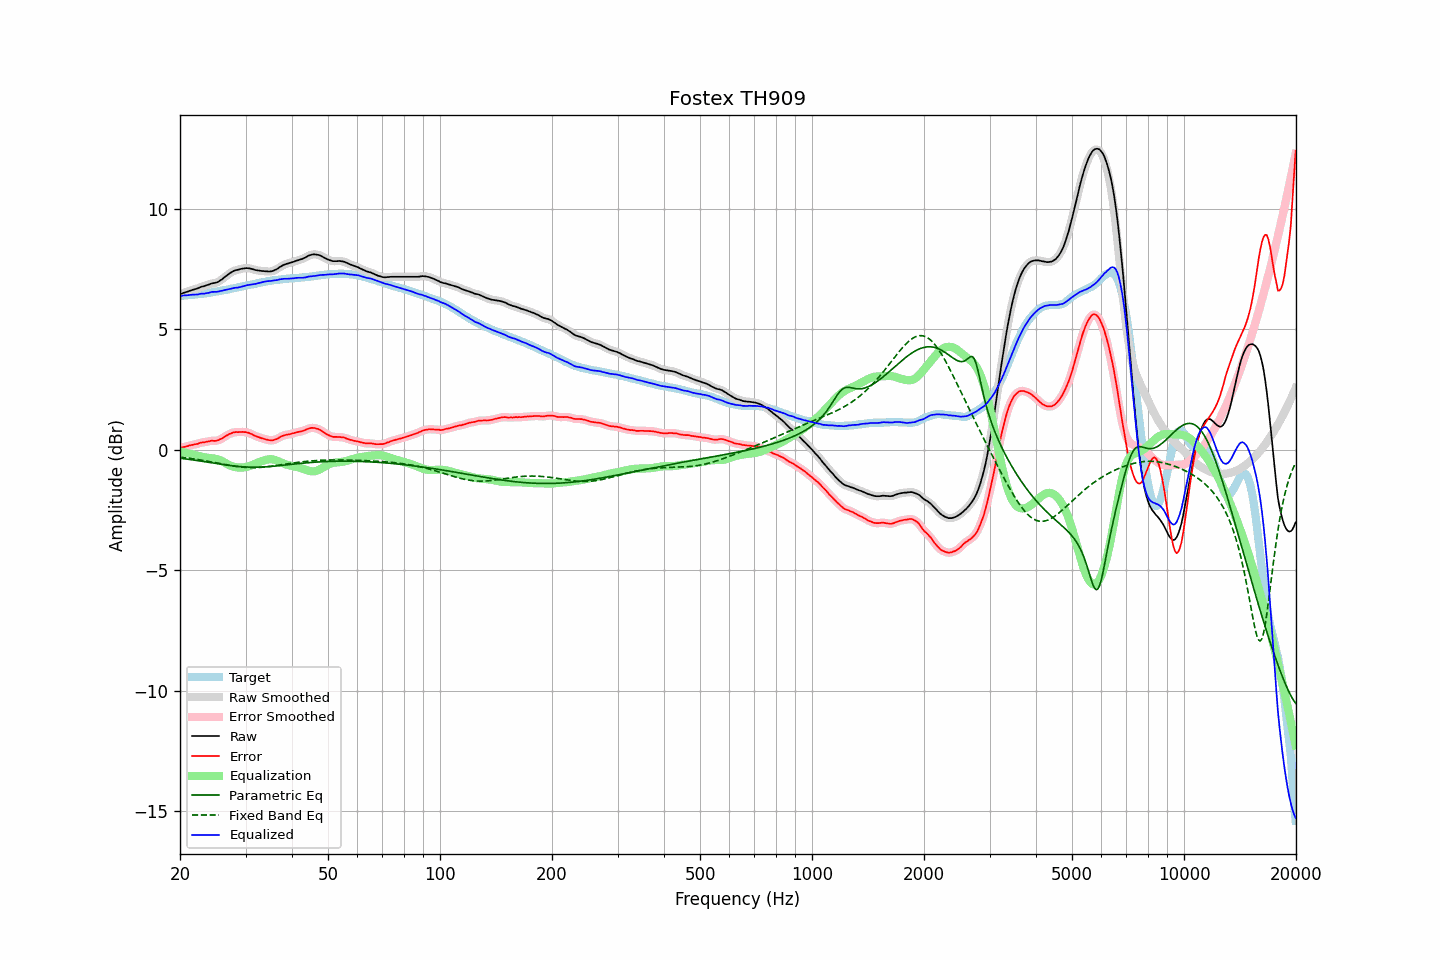

Source data for this figure (header and first rows):
frequency, raw, error, smoothed, error_smoothed, equalization, parametric_eq, fixed_band_eq, equalized_raw, equalized_smoothed, target
20.00, 6.45, 0.07, 6.45, 0.07, -0.07, -0.35, -0.30, 6.38, 6.38, 6.38
20.20, 6.47, 0.09, 6.47, 0.09, -0.09, -0.36, -0.31, 6.38, 6.39, 6.38
20.40, 6.50, 0.11, 6.50, 0.10, -0.10, -0.37, -0.32, 6.40, 6.39, 6.39
20.61, 6.52, 0.12, 6.52, 0.12, -0.12, -0.38, -0.33, 6.40, 6.40, 6.40
20.81, 6.54, 0.14, 6.54, 0.14, -0.14, -0.39, -0.34, 6.40, 6.40, 6.40
21.02, 6.56, 0.15, 6.56, 0.16, -0.15, -0.40, -0.35, 6.41, 6.41, 6.41
21.23, 6.59, 0.18, 6.59, 0.17, -0.17, -0.41, -0.36, 6.42, 6.42, 6.41
21.44, 6.61, 0.19, 6.61, 0.19, -0.19, -0.42, -0.37, 6.42, 6.42, 6.42
21.66, 6.63, 0.20, 6.63, 0.21, -0.20, -0.42, -0.38, 6.43, 6.43, 6.43
21.87, 6.65, 0.22, 6.65, 0.22, -0.22, -0.43, -0.39, 6.43, 6.43, 6.43
22.09, 6.67, 0.23, 6.67, 0.23, -0.24, -0.44, -0.40, 6.43, 6.43, 6.44
22.31, 6.69, 0.24, 6.69, 0.25, -0.25, -0.45, -0.41, 6.44, 6.44, 6.45
22.54, 6.72, 0.27, 6.72, 0.27, -0.27, -0.46, -0.42, 6.45, 6.46, 6.45
22.76, 6.75, 0.29, 6.75, 0.29, -0.28, -0.47, -0.43, 6.47, 6.46, 6.46
22.99, 6.77, 0.30, 6.77, 0.30, -0.30, -0.48, -0.44, 6.47, 6.47, 6.47
23.22, 6.78, 0.30, 6.79, 0.31, -0.31, -0.49, -0.45, 6.47, 6.48, 6.48
23.45, 6.81, 0.32, 6.81, 0.32, -0.33, -0.50, -0.47, 6.49, 6.48, 6.49
23.69, 6.83, 0.33, 6.83, 0.33, -0.34, -0.52, -0.48, 6.50, 6.49, 6.50
23.92, 6.85, 0.34, 6.86, 0.35, -0.34, -0.53, -0.49, 6.51, 6.51, 6.51
24.16, 6.88, 0.36, 6.88, 0.36, -0.35, -0.54, -0.50, 6.53, 6.53, 6.52
24.40, 6.90, 0.37, 6.90, 0.37, -0.36, -0.55, -0.51, 6.54, 6.54, 6.53
24.65, 6.91, 0.37, 6.91, 0.37, -0.37, -0.56, -0.53, 6.55, 6.55, 6.55
24.89, 6.92, 0.37, 6.92, 0.37, -0.38, -0.57, -0.54, 6.54, 6.55, 6.56
25.14, 6.94, 0.38, 6.94, 0.38, -0.39, -0.58, -0.55, 6.55, 6.55, 6.56
25.39, 6.97, 0.40, 6.97, 0.40, -0.41, -0.59, -0.57, 6.56, 6.56, 6.57
25.65, 7.02, 0.44, 7.01, 0.43, -0.44, -0.60, -0.58, 6.58, 6.58, 6.58
25.91, 7.06, 0.46, 7.06, 0.46, -0.47, -0.61, -0.59, 6.59, 6.59, 6.60
26.16, 7.11, 0.50, 7.11, 0.50, -0.50, -0.62, -0.60, 6.61, 6.61, 6.61
26.43, 7.17, 0.55, 7.17, 0.54, -0.54, -0.63, -0.62, 6.63, 6.62, 6.62
26.69, 7.22, 0.59, 7.22, 0.59, -0.58, -0.64, -0.63, 6.64, 6.64, 6.63
26.96, 7.27, 0.62, 7.27, 0.62, -0.62, -0.65, -0.64, 6.65, 6.65, 6.65
27.23, 7.32, 0.66, 7.32, 0.66, -0.65, -0.66, -0.65, 6.67, 6.67, 6.66
27.50, 7.36, 0.68, 7.36, 0.69, -0.68, -0.66, -0.66, 6.68, 6.68, 6.68
27.77, 7.40, 0.71, 7.40, 0.71, -0.70, -0.67, -0.68, 6.70, 6.70, 6.69
28.05, 7.43, 0.72, 7.43, 0.72, -0.72, -0.68, -0.69, 6.71, 6.71, 6.71
28.33, 7.45, 0.73, 7.45, 0.73, -0.73, -0.69, -0.70, 6.72, 6.72, 6.72
28.62, 7.46, 0.72, 7.47, 0.73, -0.74, -0.69, -0.70, 6.72, 6.73, 6.74
28.90, 7.48, 0.74, 7.48, 0.73, -0.74, -0.70, -0.71, 6.74, 6.74, 6.75
29.19, 7.50, 0.74, 7.50, 0.73, -0.74, -0.71, -0.72, 6.76, 6.76, 6.76
29.48, 7.51, 0.74, 7.51, 0.74, -0.74, -0.71, -0.73, 6.77, 6.77, 6.77
29.78, 7.52, 0.73, 7.52, 0.73, -0.73, -0.71, -0.73, 6.79, 6.79, 6.79
30.08, 7.53, 0.73, 7.53, 0.73, -0.72, -0.72, -0.74, 6.81, 6.81, 6.80
30.38, 7.53, 0.71, 7.53, 0.71, -0.70, -0.72, -0.74, 6.83, 6.83, 6.82
30.68, 7.52, 0.69, 7.52, 0.69, -0.68, -0.72, -0.74, 6.84, 6.84, 6.83
30.99, 7.51, 0.66, 7.51, 0.66, -0.66, -0.73, -0.75, 6.85, 6.85, 6.85
31.30, 7.49, 0.63, 7.49, 0.63, -0.63, -0.73, -0.75, 6.86, 6.86, 6.86
31.61, 7.47, 0.60, 7.47, 0.60, -0.60, -0.73, -0.75, 6.87, 6.87, 6.88
31.93, 7.45, 0.57, 7.45, 0.57, -0.57, -0.73, -0.74, 6.88, 6.88, 6.88
32.24, 7.44, 0.54, 7.44, 0.54, -0.55, -0.73, -0.74, 6.90, 6.90, 6.90
32.57, 7.43, 0.52, 7.43, 0.52, -0.52, -0.72, -0.74, 6.91, 6.91, 6.91
32.89, 7.42, 0.49, 7.42, 0.49, -0.49, -0.72, -0.73, 6.93, 6.93, 6.93
33.22, 7.41, 0.47, 7.41, 0.47, -0.47, -0.72, -0.73, 6.94, 6.94, 6.94
33.55, 7.41, 0.45, 7.41, 0.45, -0.45, -0.72, -0.72, 6.96, 6.96, 6.96
33.89, 7.40, 0.44, 7.40, 0.43, -0.43, -0.71, -0.72, 6.97, 6.97, 6.97
34.23, 7.40, 0.42, 7.40, 0.42, -0.41, -0.71, -0.71, 6.99, 6.98, 6.98
34.57, 7.39, 0.40, 7.39, 0.40, -0.40, -0.70, -0.70, 6.99, 6.99, 6.99
34.92, 7.39, 0.39, 7.39, 0.39, -0.40, -0.70, -0.69, 7.00, 7.00, 7.00
35.27, 7.40, 0.38, 7.40, 0.39, -0.40, -0.69, -0.68, 7.00, 7.00, 7.02
35.62, 7.42, 0.39, 7.42, 0.40, -0.41, -0.69, -0.68, 7.01, 7.01, 7.03
35.97, 7.45, 0.42, 7.45, 0.41, -0.42, -0.68, -0.67, 7.03, 7.02, 7.03
... 635 more rows
